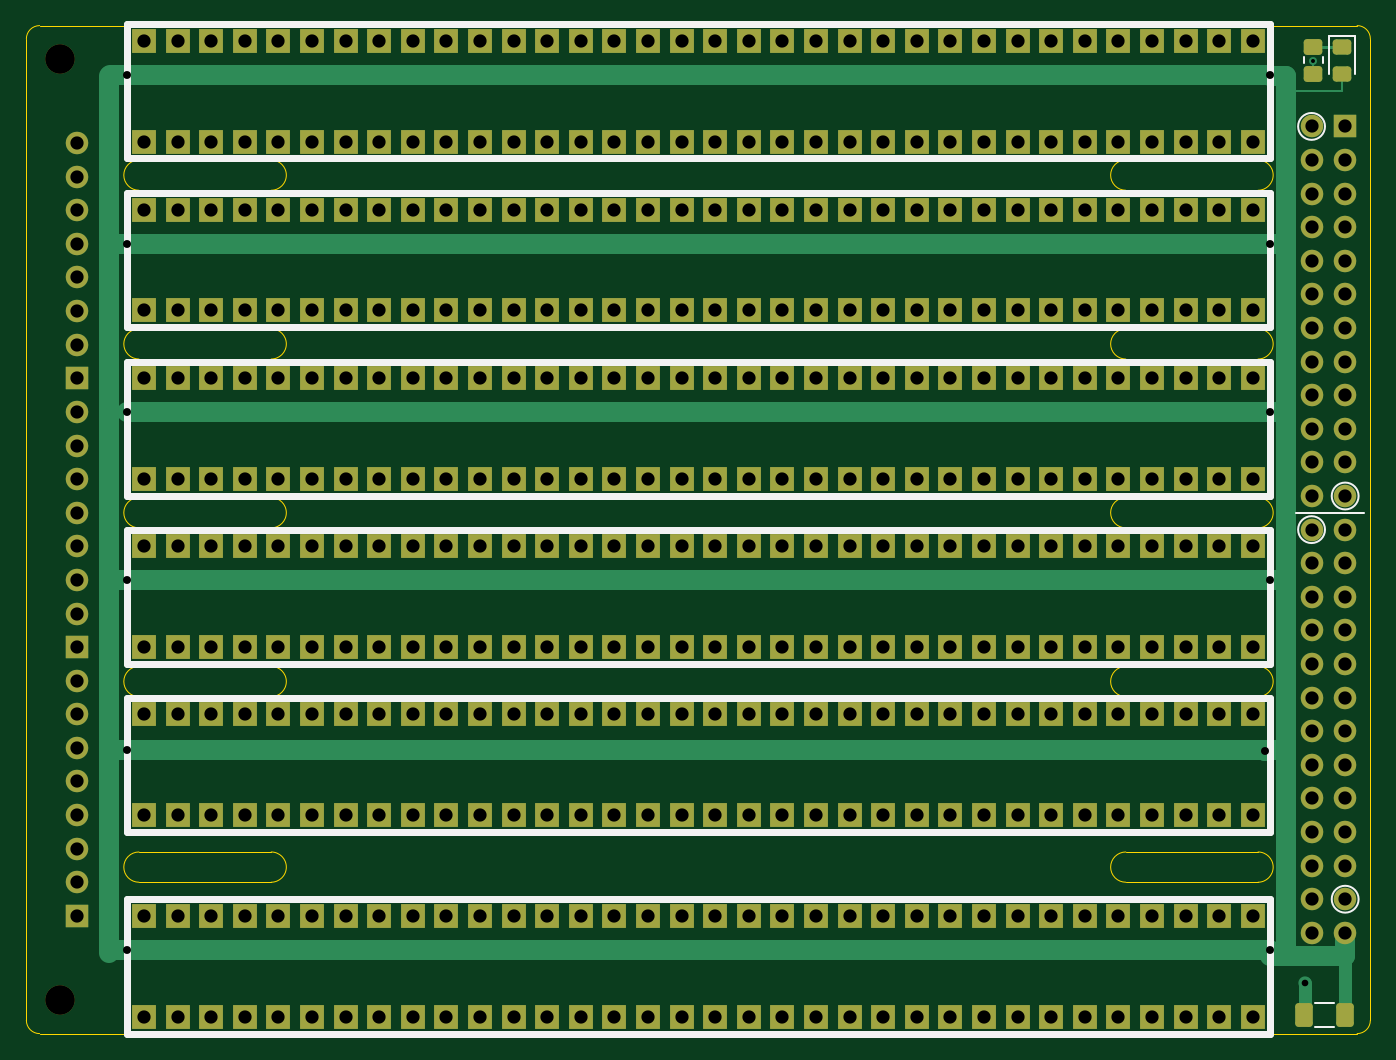
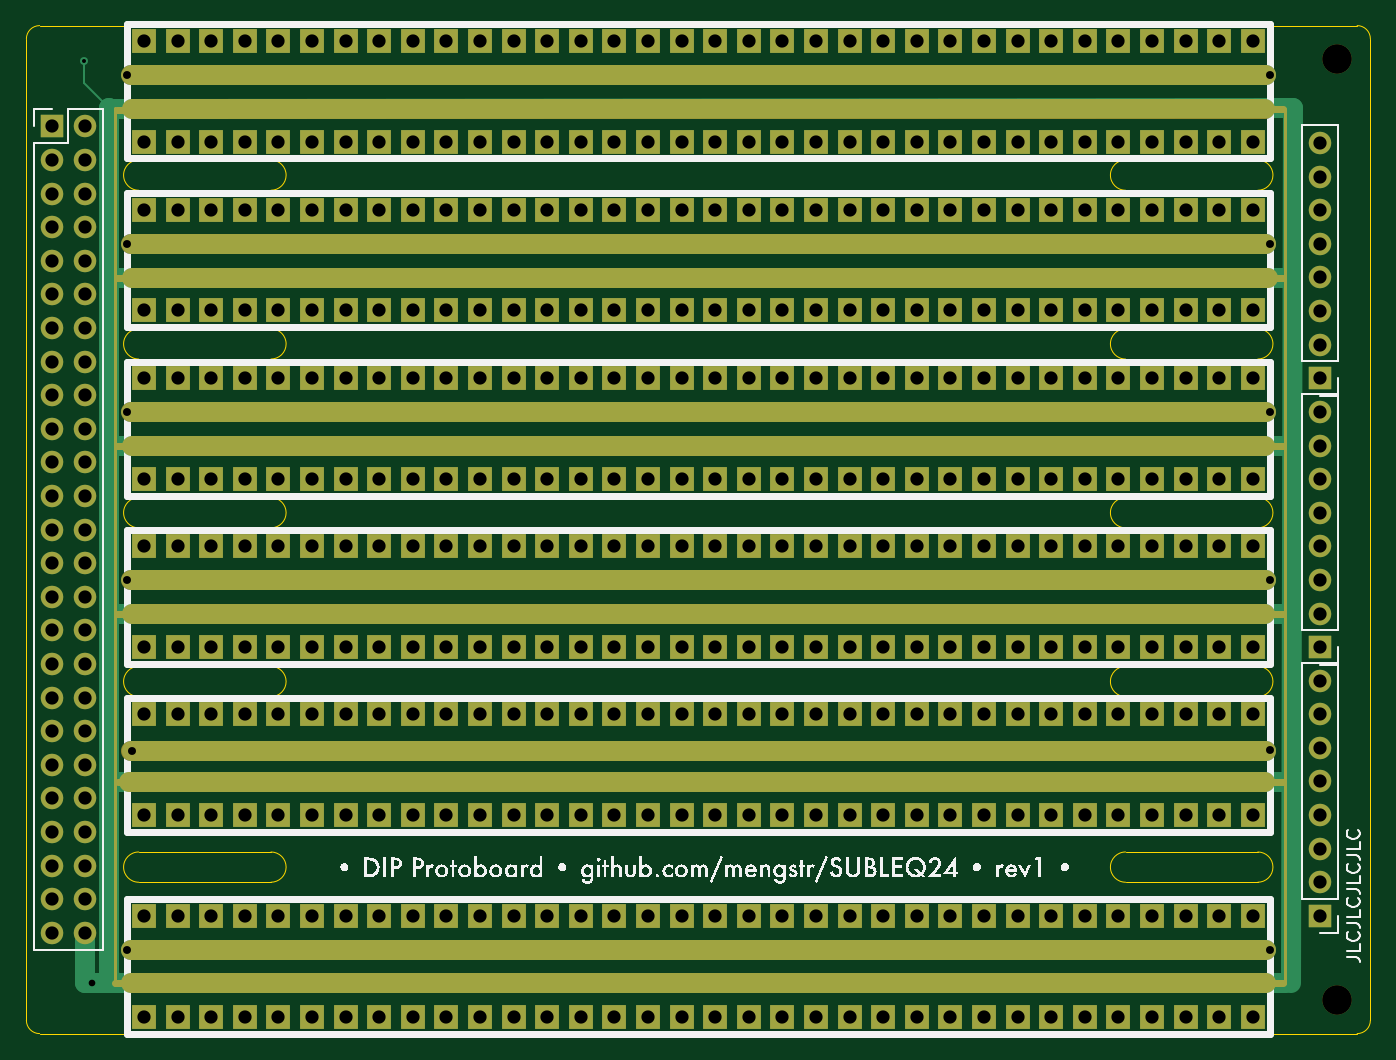
Circuit board: 11 layer files. Board 101.6 x 76.2 mm.
- bottom_copper: Proto-B_Cu.gbl (14290 bytes)
- bottom_mask: Proto-B_Mask.gbs (13902 bytes)
- paste: Proto-B_Paste.gbp (484 bytes)
- bottom_silk: Proto-B_Silkscreen.gbo (186790 bytes)
- outline: Proto-Edge_Cuts.gko (3512 bytes)
- top_copper: Proto-F_Cu.gtl (16198 bytes)
- top_mask: Proto-F_Mask.gts (13531 bytes)
- paste: Proto-F_Paste.gtp (1509 bytes)
- top_silk: Proto-F_Silkscreen.gto (15378 bytes)
- drill: Proto-NPTH.drl (411 bytes)
- drill: Proto-PTH.drl (8625 bytes)

=== bottom_copper: Proto-B_Cu.gbl (14290 bytes, source omitted) ===
=== bottom_mask: Proto-B_Mask.gbs (13902 bytes, source omitted) ===
=== paste: Proto-B_Paste.gbp ===
G04 #@! TF.GenerationSoftware,KiCad,Pcbnew,7.0.7*
G04 #@! TF.CreationDate,2024-01-03T09:04:34+01:00*
G04 #@! TF.ProjectId,Proto,50726f74-6f2e-46b6-9963-61645f706362,rev?*
G04 #@! TF.SameCoordinates,Original*
G04 #@! TF.FileFunction,Paste,Bot*
G04 #@! TF.FilePolarity,Positive*
%FSLAX46Y46*%
G04 Gerber Fmt 4.6, Leading zero omitted, Abs format (unit mm)*
G04 Created by KiCad (PCBNEW 7.0.7) date 2024-01-03 09:04:34*
%MOMM*%
%LPD*%
G01*
G04 APERTURE LIST*
G04 APERTURE END LIST*
M02*

=== bottom_silk: Proto-B_Silkscreen.gbo (186790 bytes, source omitted) ===
=== outline: Proto-Edge_Cuts.gko ===
G04 #@! TF.GenerationSoftware,KiCad,Pcbnew,7.0.7*
G04 #@! TF.CreationDate,2024-01-03T09:04:34+01:00*
G04 #@! TF.ProjectId,Proto,50726f74-6f2e-46b6-9963-61645f706362,rev?*
G04 #@! TF.SameCoordinates,Original*
G04 #@! TF.FileFunction,Profile,NP*
%FSLAX46Y46*%
G04 Gerber Fmt 4.6, Leading zero omitted, Abs format (unit mm)*
G04 Created by KiCad (PCBNEW 7.0.7) date 2024-01-03 09:04:34*
%MOMM*%
%LPD*%
G01*
G04 APERTURE LIST*
G04 #@! TA.AperFunction,Profile*
%ADD10C,0.100000*%
G04 #@! TD*
G04 APERTURE END LIST*
D10*
X33616107Y-35267093D02*
G75*
G03*
X33616107Y-37553107I-7J-1143007D01*
G01*
X118216107Y-63073093D02*
G75*
G03*
X118216107Y-60787107I-7J1142993D01*
G01*
X33616107Y-60787107D02*
X43616107Y-60787107D01*
X108216107Y-87577107D02*
X118216107Y-87577107D01*
X33616107Y-50313107D02*
X43616107Y-50313107D01*
X33616107Y-48027093D02*
G75*
G03*
X33616107Y-50313107I-7J-1143007D01*
G01*
X43616107Y-50313093D02*
G75*
G03*
X43616107Y-48027107I-7J1142993D01*
G01*
X118216107Y-75833093D02*
G75*
G03*
X118216107Y-73547107I-7J1142993D01*
G01*
X118216107Y-89863093D02*
G75*
G03*
X118216107Y-87577107I-7J1142993D01*
G01*
X43616107Y-37553093D02*
G75*
G03*
X43616107Y-35267107I-7J1142993D01*
G01*
X25107107Y-100307107D02*
X25107107Y-26107107D01*
X108216107Y-73547107D02*
X118216107Y-73547107D01*
X43616107Y-89863093D02*
G75*
G03*
X43616107Y-87577107I-7J1142993D01*
G01*
X33616107Y-35267107D02*
X43616107Y-35267107D01*
X33616107Y-37553107D02*
X43616107Y-37553107D01*
X108216107Y-48027107D02*
X118216107Y-48027107D01*
X33616107Y-48027107D02*
X43616107Y-48027107D01*
X26107107Y-25107107D02*
X125707107Y-25107107D01*
X33616107Y-87577107D02*
X43616107Y-87577107D01*
X108216107Y-35267107D02*
X118216107Y-35267107D01*
X125707107Y-101307107D02*
G75*
G03*
X126707107Y-100307107I-7J1000007D01*
G01*
X33616107Y-73547093D02*
G75*
G03*
X33616107Y-75833107I-7J-1143007D01*
G01*
X108216107Y-73547093D02*
G75*
G03*
X108216107Y-75833107I-7J-1143007D01*
G01*
X118216107Y-37553093D02*
G75*
G03*
X118216107Y-35267107I-7J1142993D01*
G01*
X108216107Y-48027093D02*
G75*
G03*
X108216107Y-50313107I-7J-1143007D01*
G01*
X108216107Y-87577093D02*
G75*
G03*
X108216107Y-89863107I-7J-1143007D01*
G01*
X108216107Y-89863107D02*
X118216107Y-89863107D01*
X33616107Y-89863107D02*
X43616107Y-89863107D01*
X118216107Y-50313093D02*
G75*
G03*
X118216107Y-48027107I-7J1142993D01*
G01*
X33616107Y-75833107D02*
X43616107Y-75833107D01*
X108216107Y-75833107D02*
X118216107Y-75833107D01*
X33616107Y-60787093D02*
G75*
G03*
X33616107Y-63073107I-7J-1143007D01*
G01*
X108216107Y-60787107D02*
X118216107Y-60787107D01*
X43616107Y-63073093D02*
G75*
G03*
X43616107Y-60787107I-7J1142993D01*
G01*
X33616107Y-73547107D02*
X43616107Y-73547107D01*
X126707107Y-26107107D02*
X126707107Y-100307107D01*
X108216107Y-50313107D02*
X118216107Y-50313107D01*
X25107093Y-100307107D02*
G75*
G03*
X26107107Y-101307107I1000007J7D01*
G01*
X126707093Y-26107107D02*
G75*
G03*
X125707107Y-25107107I-999993J7D01*
G01*
X26107107Y-25107107D02*
G75*
G03*
X25107107Y-26107107I-7J-999993D01*
G01*
X33616107Y-87577093D02*
G75*
G03*
X33616107Y-89863107I-7J-1143007D01*
G01*
X33616107Y-63073107D02*
X43616107Y-63073107D01*
X108216107Y-60787093D02*
G75*
G03*
X108216107Y-63073107I-7J-1143007D01*
G01*
X108216107Y-35267093D02*
G75*
G03*
X108216107Y-37553107I-7J-1143007D01*
G01*
X108216107Y-63073107D02*
X118216107Y-63073107D01*
X125707107Y-101307107D02*
X26107107Y-101307107D01*
X43616107Y-75833093D02*
G75*
G03*
X43616107Y-73547107I-7J1142993D01*
G01*
X108216107Y-37553107D02*
X118216107Y-37553107D01*
M02*

=== top_copper: Proto-F_Cu.gtl (16198 bytes, source omitted) ===
=== top_mask: Proto-F_Mask.gts (13531 bytes, source omitted) ===
=== paste: Proto-F_Paste.gtp (1509 bytes, source withheld) ===
=== top_silk: Proto-F_Silkscreen.gto (15378 bytes, source omitted) ===
=== drill: Proto-NPTH.drl ===
M48
; DRILL file {KiCad 7.0.7} date 2024 January 03, Wednesday 09:04:39
; FORMAT={-:-/ absolute / metric / decimal}
; #@! TF.CreationDate,2024-01-03T09:04:39+01:00
; #@! TF.GenerationSoftware,Kicad,Pcbnew,7.0.7
; #@! TF.FileFunction,NonPlated,1,2,NPTH
FMAT,2
METRIC
; #@! TA.AperFunction,NonPlated,NPTH,ComponentDrill
T1C2.200
%
G90
G05
T1
X27.647Y-27.647
X27.647Y-27.647
X27.647Y-98.767
X27.647Y-98.767
T0
M30

=== drill: Proto-PTH.drl (8625 bytes, source omitted) ===
